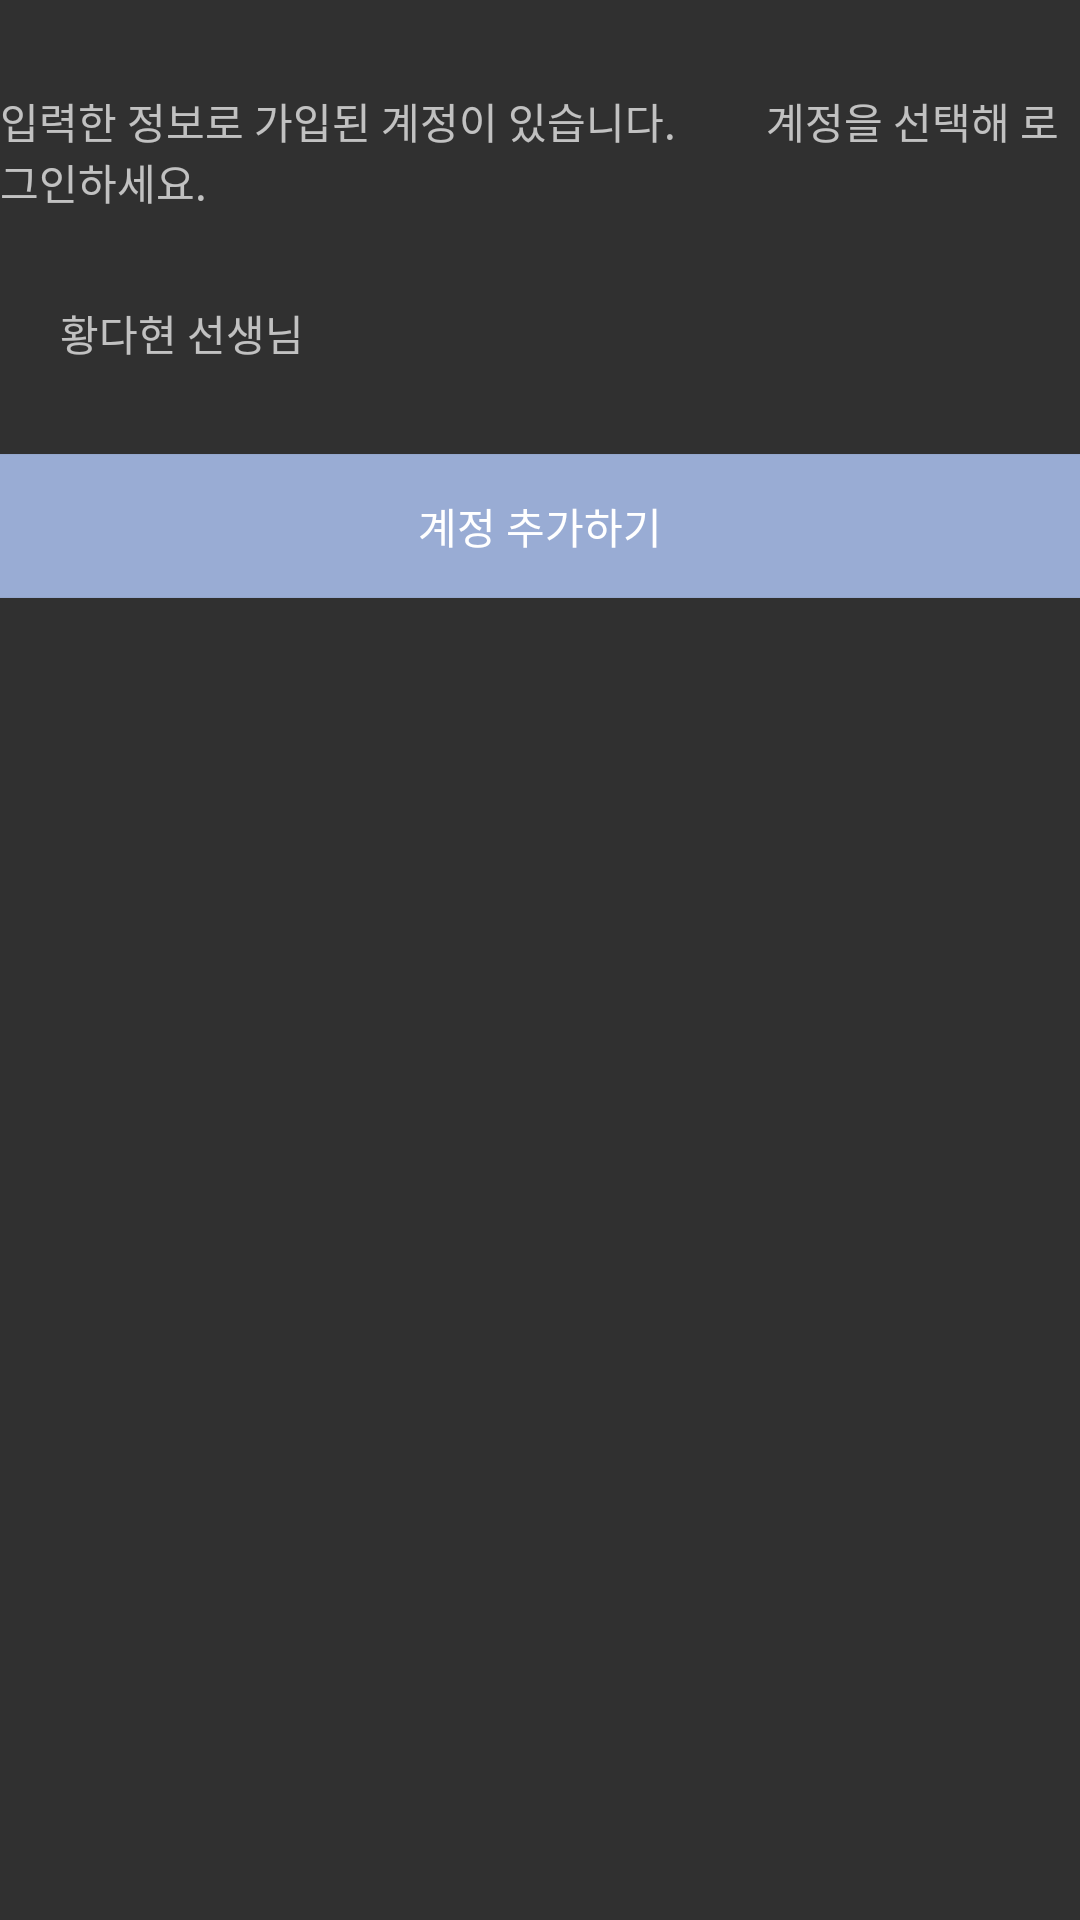

Here is an Android app screen rendered from its layout file. Give the layout XML and the strings, colors and styles it references.
<!-- AndroidManifest.xml: application theme Theme.AppCompat.NoActionBar -->
<!-- res/layout/activity_has_account.xml -->
<?xml version="1.0" encoding="utf-8"?>
<LinearLayout xmlns:android="http://schemas.android.com/apk/res/android"
    android:orientation="vertical" android:layout_width="match_parent"
    android:layout_height="match_parent">

    <TextView
        android:layout_gravity="center_horizontal"
        android:layout_marginTop="30dp"
        android:layout_width="wrap_content"
        android:layout_height="wrap_content"
        android:text="입력한 정보로 가입된 계정이 있습니다.
        계정을 선택해 로그인하세요."/>

    <LinearLayout

        android:layout_marginTop="30dp"
        android:orientation="horizontal"
        android:layout_width="match_parent"
        android:layout_height="wrap_content">

        <ImageView
            android:layout_width="wrap_content"
            android:layout_height="wrap_content"/>

        <TextView
            android:layout_marginLeft="20dp"
            android:layout_width="wrap_content"
            android:layout_height="wrap_content"
            android:text="황다현 선생님"
            android:id="@+id/d02_textview_username1" />
    </LinearLayout>

    <Button
        android:layout_gravity="center_horizontal"
        android:layout_marginTop="30dp"
        android:layout_width="wrap_content"
        android:layout_height="wrap_content"
        android:id="@+id/d02_btn_addusr"
        android:background="@mipmap/d02_top_line"
        android:text="계정 추가하기"
        android:textColor="#ffffff"/>
</LinearLayout>
<!-- resources referenced by this layout -->
<resources>
  <!-- mipmap d02_top_line: png bitmap (mipmap-xxhdpi, 970 bytes) -->
</resources>
